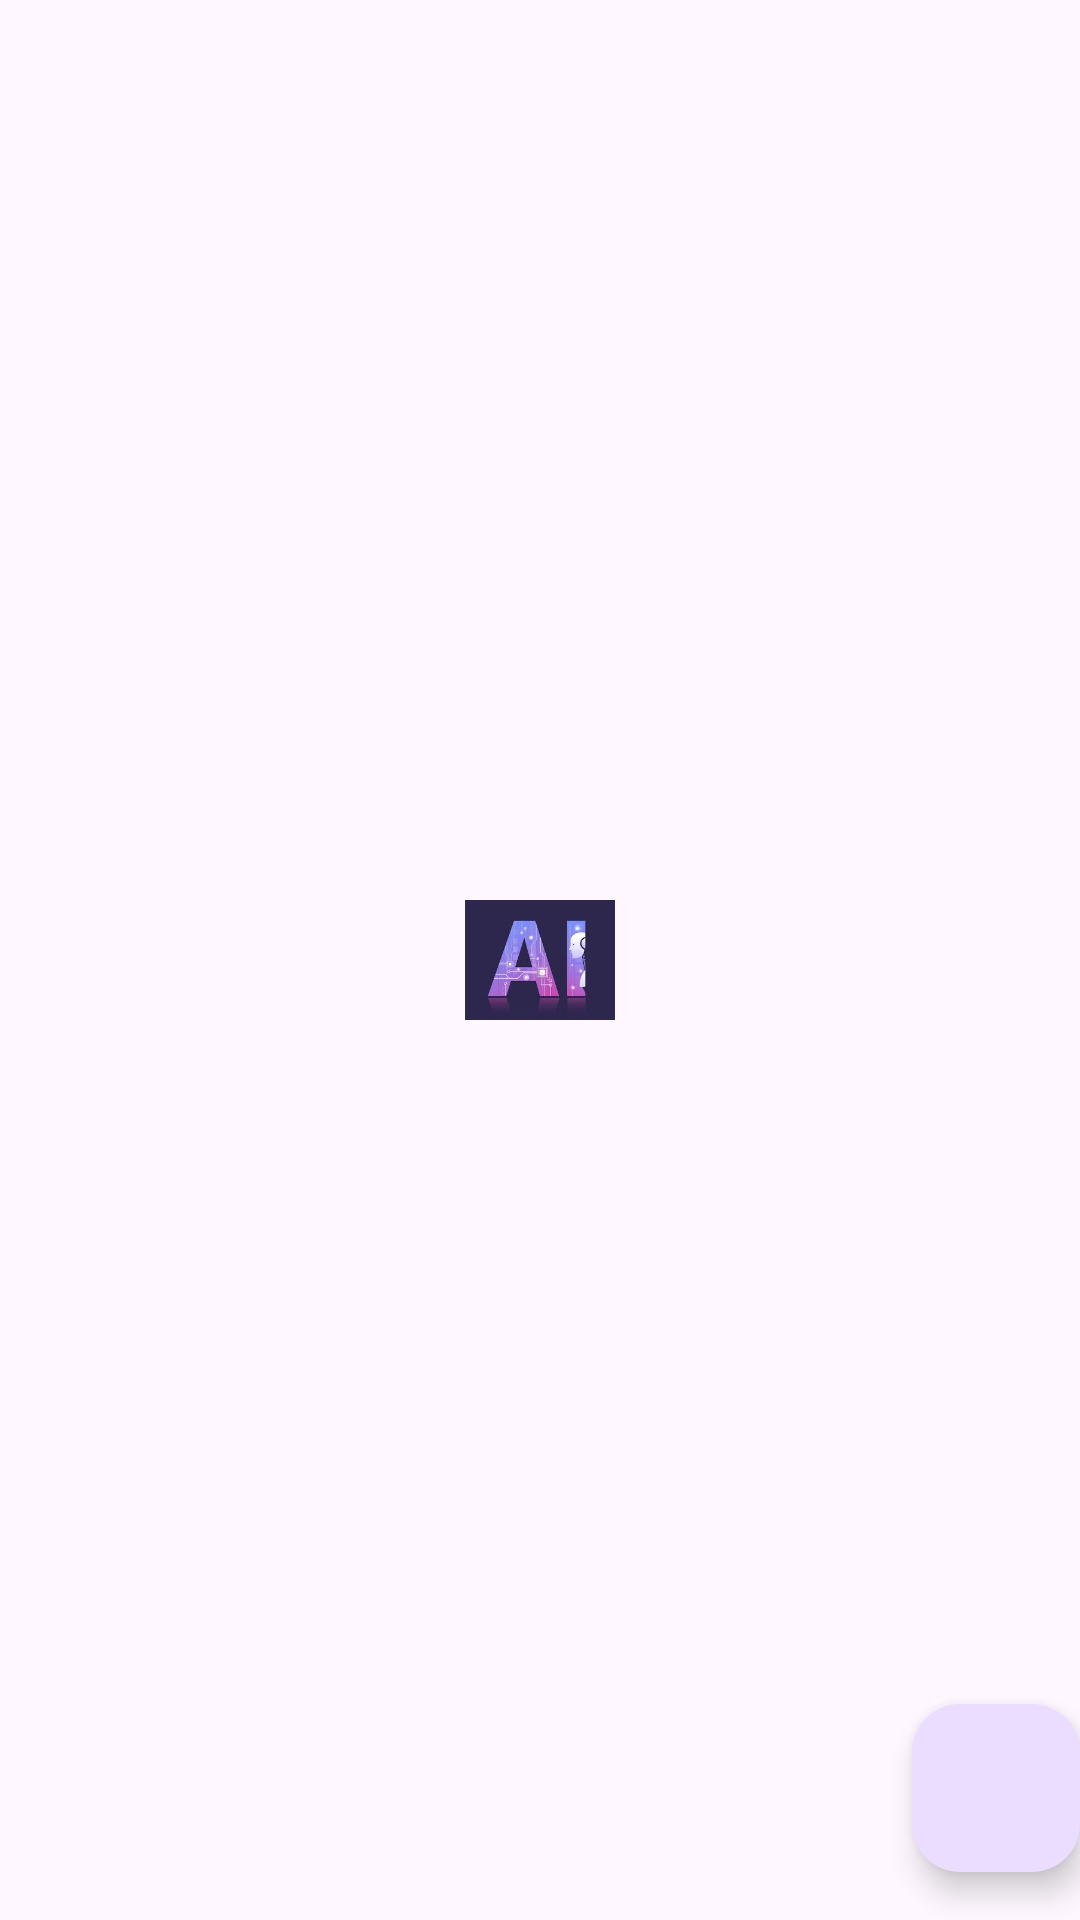

Layout XML and referenced resources for this Android screen:
<!-- AndroidManifest.xml: application theme Theme.GemChat -->
<!-- res/layout/activity_main.xml -->
<?xml version="1.0" encoding="utf-8"?>
<androidx.constraintlayout.widget.ConstraintLayout xmlns:android="http://schemas.android.com/apk/res/android"
    xmlns:app="http://schemas.android.com/apk/res-auto"
    xmlns:tools="http://schemas.android.com/tools"
    android:id="@+id/main"
    android:layout_width="match_parent"
    android:layout_height="match_parent"
    tools:context=".MainActivity">

    <ImageView
        android:id="@+id/appIcon"
        android:layout_width="50dp"
        android:layout_height="50dp"
        app:layout_constraintBottom_toBottomOf="parent"
        app:layout_constraintEnd_toEndOf="parent"
        app:layout_constraintStart_toStartOf="parent"
        app:layout_constraintTop_toTopOf="parent"
        app:srcCompat="@drawable/ai" />

    <ProgressBar
        android:id="@+id/progressBar"
        style="?android:attr/progressBarStyle"
        android:layout_width="wrap_content"
        android:layout_height="wrap_content"
        android:visibility="gone"
        app:layout_constraintBottom_toBottomOf="parent"
        app:layout_constraintEnd_toEndOf="parent"
        app:layout_constraintStart_toStartOf="parent"
        app:layout_constraintTop_toTopOf="parent" />

    <ScrollView
        android:id="@+id/scrollView"
        android:layout_width="match_parent"
        android:layout_height="match_parent"
        app:layout_constraintBottom_toBottomOf="parent"
        app:layout_constraintEnd_toEndOf="parent"
        app:layout_constraintHorizontal_bias="0.0"
        app:layout_constraintStart_toStartOf="parent"
        app:layout_constraintTop_toTopOf="parent"
        app:layout_constraintVertical_bias="1.0">

        <LinearLayout
            android:id="@+id/chatResponse"
            android:layout_width="match_parent"
            android:layout_height="wrap_content"
            android:orientation="vertical"
            android:paddingStart="20dp"
            android:paddingEnd="20dp" />
    </ScrollView>

    <com.google.android.material.floatingactionbutton.FloatingActionButton
        android:id="@+id/showMessageDialog"
        android:layout_width="wrap_content"
        android:layout_height="wrap_content"
        android:layout_marginBottom="16dp"
        android:clickable="true"
        app:layout_constraintBottom_toBottomOf="parent"
        app:layout_constraintEnd_toEndOf="parent"
        app:srcCompat="@drawable/send" />

</androidx.constraintlayout.widget.ConstraintLayout>
<!-- resources referenced by this layout -->
<resources>
  <!-- drawable ai: jpeg bitmap (drawable, 4868 bytes) -->
  <style name="Theme.GemChat" parent="Base.Theme.GemChat" />
  <style name="Base.Theme.GemChat" parent="Theme.Material3.DayNight.NoActionBar">
          
          
      </style>
</resources>
